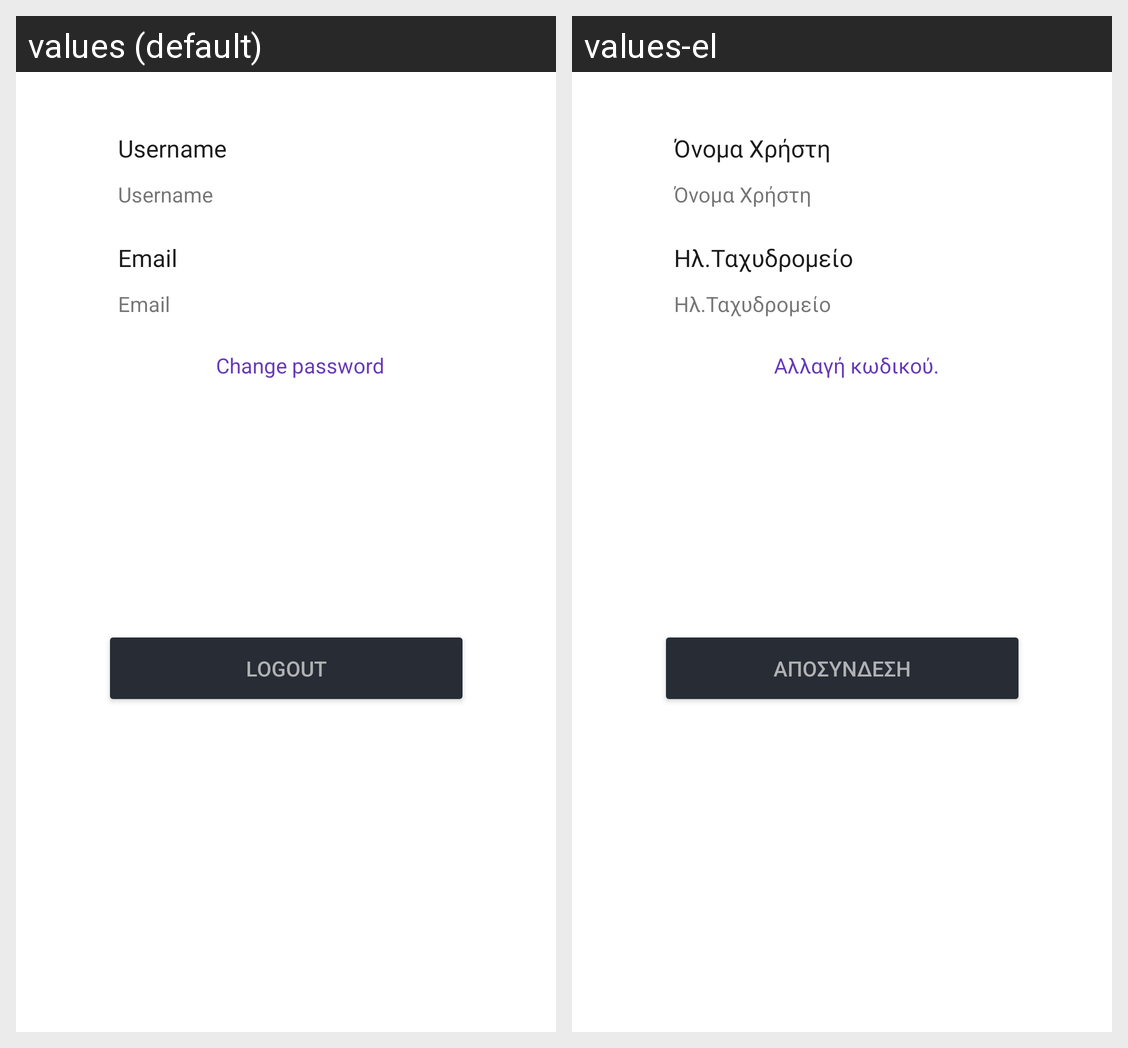

The Android screen above is rendered under two locales of the same app. Produce the string resources it draws, with the default and per-locale values.
Android screen res/layout/fragment_profile.xml rendered under 2 locales, left to right: values (default), values-el. Device: Nexus 5 (rendered at 1080×1920; each locale shown at half size, 540×960, under a caption strip naming it); theme Theme.BookStore.
Strings drawn on this screen, with the default value and each locale's value (text and hints the layout hard-codes, and strings that could not be matched under every locale, appear in the picture but are not listed):

change_password
  values: Change password
  values-el: Αλλαγή κωδικού.

profile_username
  values: Username
  values-el: Όνομα Χρήστη

register_email
  values: Email
  values-el: Ηλ.Ταχυδρομείο

profile_logout
  values: Logout
  values-el: Αποσύνδεση
